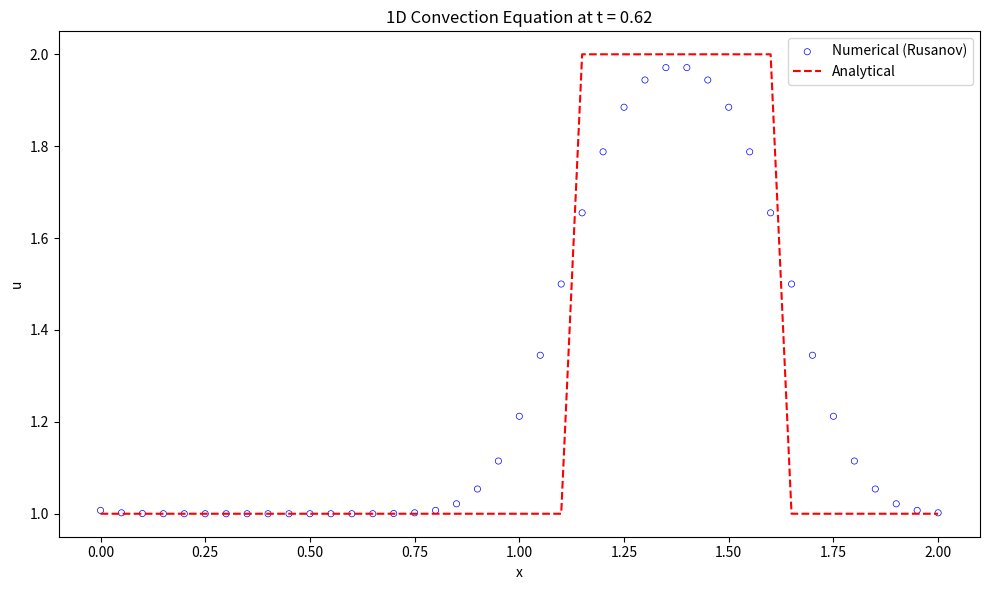

The matplotlib source for this figure:
import numpy as np
import matplotlib.pyplot as plt

# Rusanov flux 函数
def rusanov_flux(u_L, u_R, a):
    F_L = a * u_L  # 左状态通量
    F_R = a * u_R  # 右状态通量
    alpha = abs(a) # 最大波速
    flux = 0.5 * (F_L + F_R) - 0.5 * alpha * (u_R - u_L)
    return flux
    
# 初始条件
def initial_condition(x):
    u0 = np.zeros_like(x)
    for i in range(len(x)):
        if 0.5 <= x[i] <= 1.0:
            u0[i] = 2.0
        else:
            u0[i] = 1.0
    return u0

# 理论解
def analytical_solution(x, t, a):
    # 初始条件沿 x - at 平移
    x_shifted = x - a * t
    return initial_condition((x_shifted + L) % L)  # 周期边界条件    

# rusanov 方法
def rusanov(u0, nxc, nt, dx, dt, c):
    un = u.copy()
    u_new = np.zeros_like(u)
    
    uL = np.zeros_like(u)
    uR = np.zeros_like(u)
    
    for n in range(nt):
        for i in range(0, nxc):
            uL[i] = un[i]
            uR[i] = un[i+1]
        for i in range(1, nxc):
            f_left = rusanov_flux(uL[i-1], uR[i-1], c)
            f_right = rusanov_flux(uL[i], uR[i], c)
            # 更新 u
            u[i] = un[i] - (dt / dx) * (f_right - f_left)
        # 边界条件（周期性）
        u[0] = u[-2]
        u[-1] = u[1]
        
        # 更新时间步
        un = u.copy()
    
    return u            

nxc = 40
nx = nxc + 1
L  = 2
dx = L / (nxc)
nt = 25    #nt is the number of timesteps we want to calculate
dt = .025  #dt is the amount of time each timestep covers (delta t)
c = 1      #assume wavespeed of c = 1

T = dt * nt
x = np.linspace(0, 2, nxc + 1)

# 计算初始条件
u = initial_condition(x)

# 计算数值解
u_numerical = rusanov(u, nxc, nt, dx, dt, c)

# 计算理论解
u_analytical = analytical_solution(x, T, c)
       
# 可视化
plt.figure(figsize=(10, 6))
plt.scatter(x, u_numerical, facecolor="none", edgecolor="blue", s=20, linewidths=0.5, label='Numerical (Rusanov)')
plt.plot(x, u_analytical, 'r--', label='Analytical')
plt.xlabel('x')
plt.ylabel('u')
plt.title(f'1D Convection Equation at t = {T:.2f}')
plt.legend()
plt.tight_layout()
#plt.grid(True)
plt.show()
